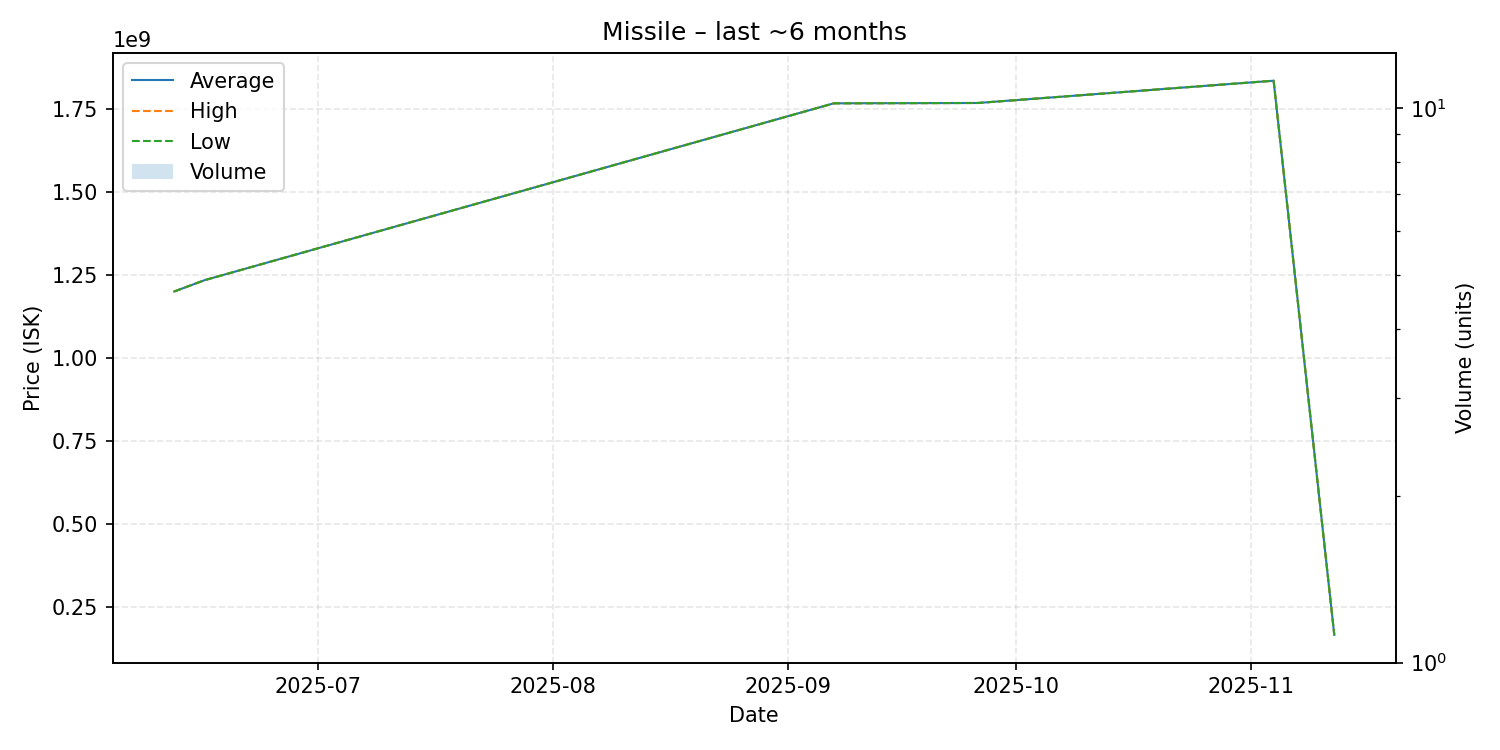

Data behind this chart, as committed beside it:
date, average, highest, lowest, order_count, volume
2025-06-12, 1200000000, 1200000000, 1200000000, 1, 1
2025-06-16, 1234000000, 1234000000, 1234000000, 1, 1
2025-09-07, 1766000000, 1766000000, 1766000000, 1, 1
2025-09-26, 1767000000, 1767000000, 1767000000, 1, 1
2025-11-04, 1834000000, 1834000000, 1834000000, 1, 1
2025-11-12, 167100000, 167100000, 167100000, 1, 1
